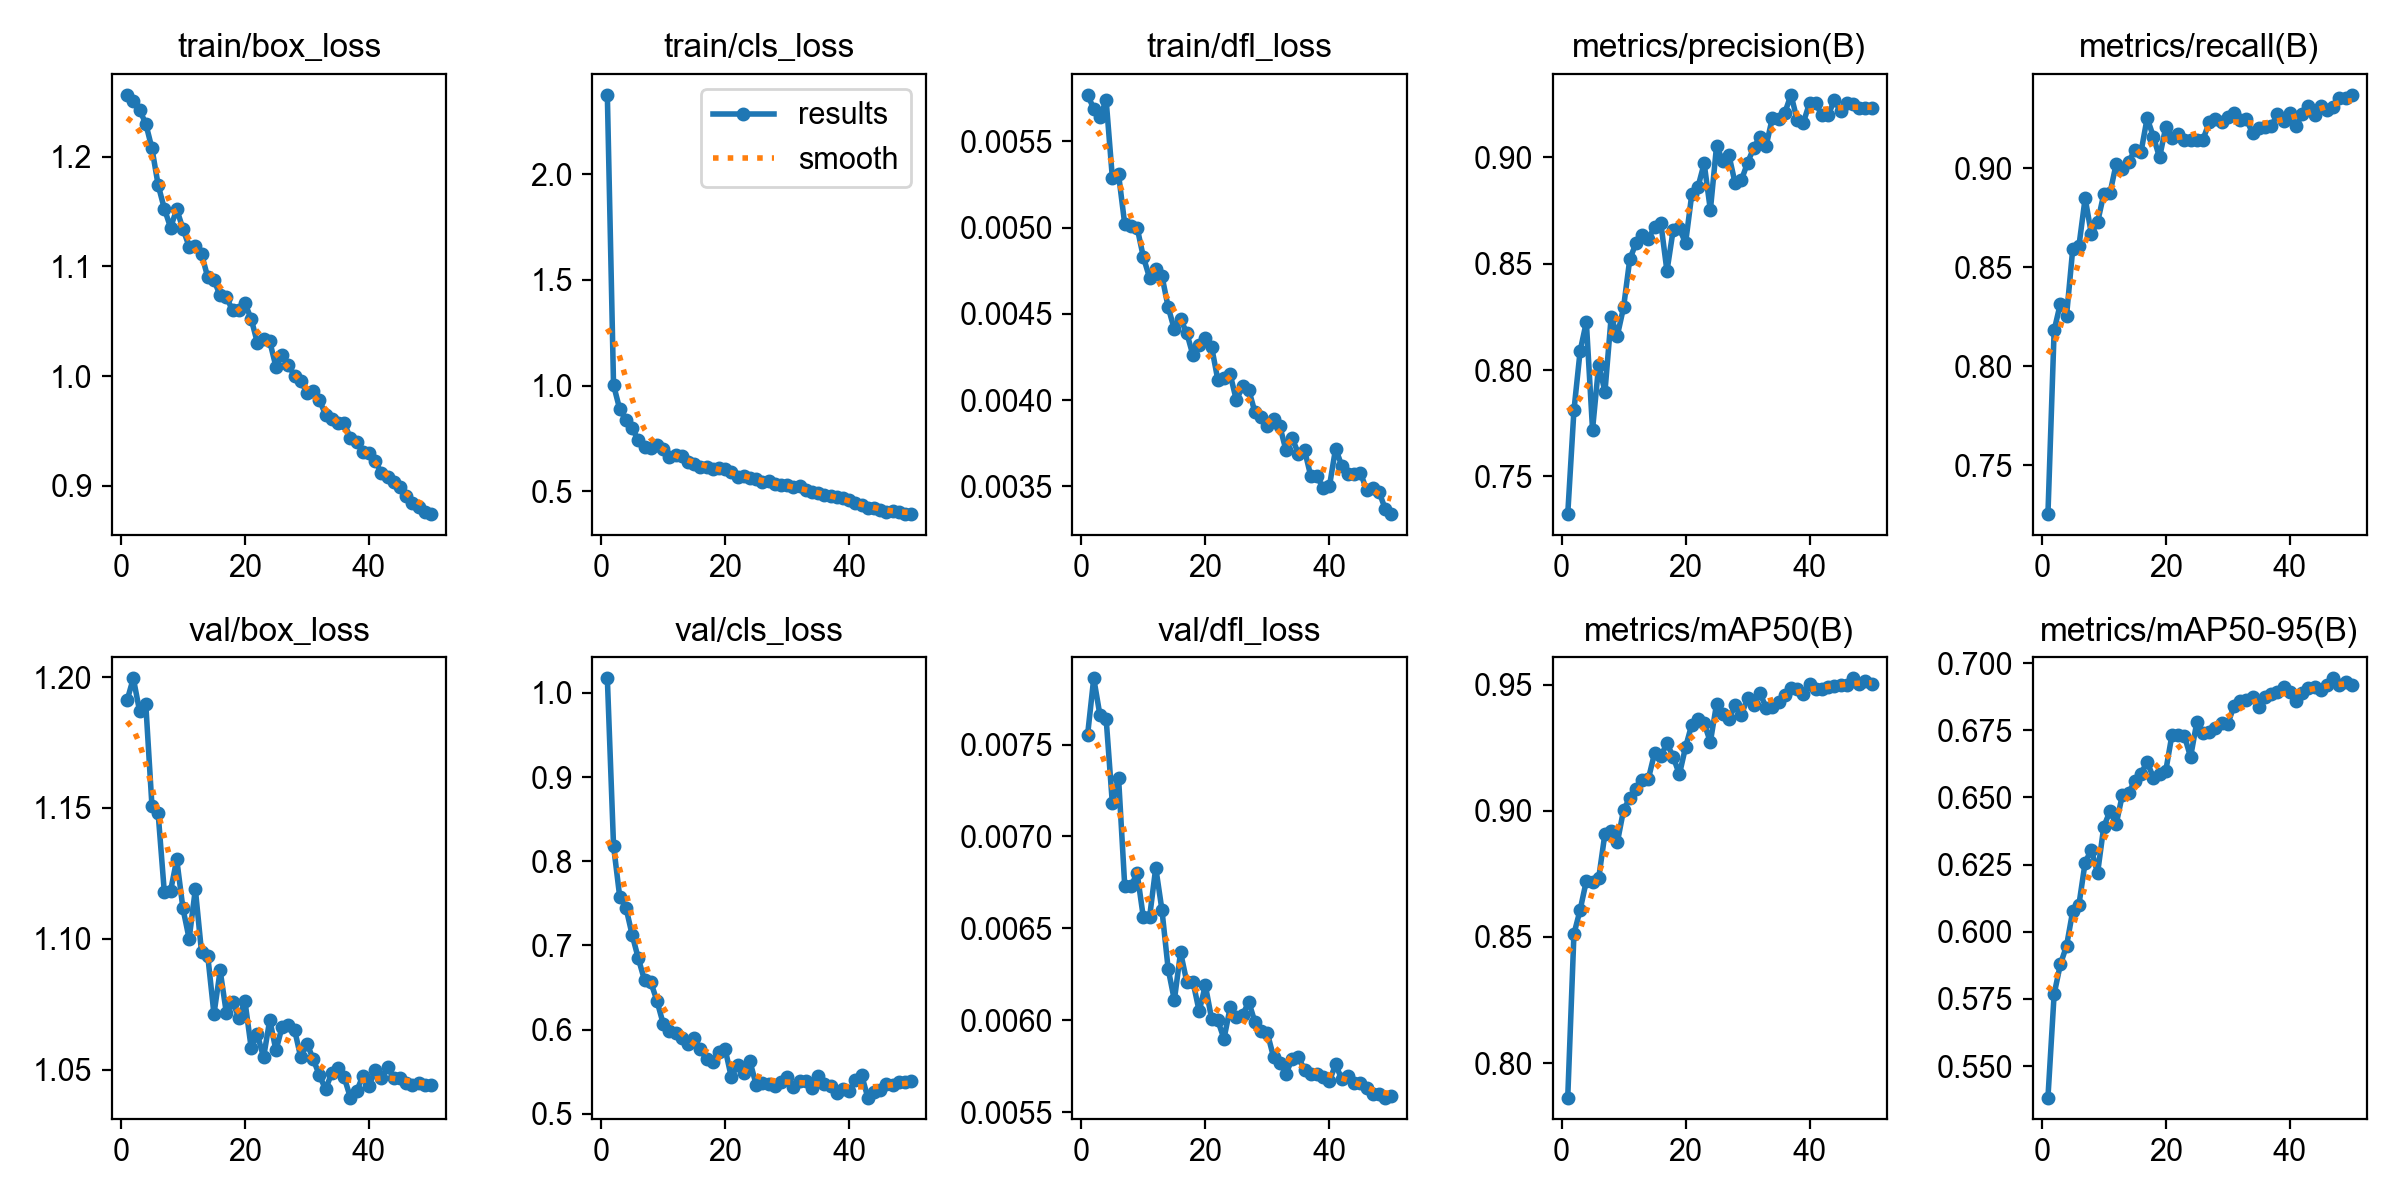

The table this chart was drawn from, first rows:
epoch, time, train/box_loss, train/cls_loss, train/dfl_loss, metrics/precision(B), metrics/recall(B), metrics/mAP50(B), metrics/mAP50-95(B), val/box_loss, val/cls_loss, val/dfl_loss, lr/pg0, lr/pg1, lr/pg2
1, 1841, 1.256, 2.374, 0.00577, 0.7323, 0.7253, 0.7863, 0.5383, 1.191, 1.017, 0.00755, 0.0003023, 0.0003023, 0.0003023
2, 4421, 1.251, 1.003, 0.00569, 0.7811, 0.8181, 0.8512, 0.5768, 1.2, 0.8184, 0.00786, 0.0005933, 0.0005933, 0.0005933
3, 6875, 1.243, 0.8877, 0.00564, 0.809, 0.8316, 0.8607, 0.5878, 1.187, 0.7575, 0.00766, 0.0008723, 0.0008723, 0.0008723
4, 11123, 1.23, 0.837, 0.00574, 0.8226, 0.8255, 0.8722, 0.5947, 1.19, 0.7449, 0.00764, 0.000855, 0.000855, 0.000855
5, 1102, 1.208, 0.7986, 0.00529, 0.772, 0.8592, 0.872, 0.6078, 1.151, 0.7125, 0.00718, 0.000837, 0.000837, 0.000837
6, 2384, 1.174, 0.7404, 0.00531, 0.8026, 0.8608, 0.8735, 0.6101, 1.148, 0.6844, 0.00732, 0.000819, 0.000819, 0.000819
7, 3613, 1.153, 0.7106, 0.00502, 0.7898, 0.8848, 0.891, 0.6258, 1.118, 0.6585, 0.00673, 0.000801, 0.000801, 0.000801
8, 4752, 1.135, 0.7068, 0.00501, 0.8248, 0.8669, 0.892, 0.6306, 1.118, 0.6564, 0.00673, 0.000783, 0.000783, 0.000783
9, 5874, 1.152, 0.7167, 0.005, 0.8162, 0.8726, 0.8875, 0.6217, 1.13, 0.6342, 0.0068, 0.000765, 0.000765, 0.000765
10, 6972, 1.134, 0.7002, 0.00483, 0.8295, 0.8868, 0.9003, 0.6391, 1.112, 0.6071, 0.00656, 0.000747, 0.000747, 0.000747
11, 8129, 1.118, 0.6605, 0.00471, 0.852, 0.8873, 0.905, 0.6449, 1.1, 0.5988, 0.00656, 0.000729, 0.000729, 0.000729
12, 9211, 1.119, 0.6725, 0.00476, 0.8597, 0.9021, 0.9085, 0.6401, 1.119, 0.5955, 0.00683, 0.000711, 0.000711, 0.000711
13, 10263, 1.111, 0.6674, 0.00472, 0.8637, 0.8998, 0.9121, 0.6509, 1.095, 0.59, 0.0066, 0.000693, 0.000693, 0.000693
14, 11341, 1.09, 0.6401, 0.00454, 0.8617, 0.9031, 0.9126, 0.6516, 1.094, 0.5827, 0.00628, 0.000675, 0.000675, 0.000675
15, 12396, 1.087, 0.6312, 0.00441, 0.8673, 0.909, 0.9228, 0.6561, 1.071, 0.5897, 0.00611, 0.000657, 0.000657, 0.000657
16, 13449, 1.073, 0.615, 0.00447, 0.8694, 0.908, 0.9217, 0.6588, 1.088, 0.5765, 0.00637, 0.000639, 0.000639, 0.000639
17, 14567, 1.072, 0.6153, 0.00439, 0.8466, 0.9253, 0.9266, 0.6632, 1.072, 0.5647, 0.00621, 0.000621, 0.000621, 0.000621
18, 15661, 1.06, 0.6057, 0.00426, 0.8658, 0.9159, 0.9214, 0.6574, 1.076, 0.5617, 0.00621, 0.000603, 0.000603, 0.000603
19, 16756, 1.061, 0.6104, 0.00432, 0.8666, 0.9054, 0.9143, 0.6587, 1.07, 0.5734, 0.00605, 0.000585, 0.000585, 0.000585
20, 17858, 1.066, 0.6054, 0.00436, 0.8598, 0.9208, 0.9252, 0.6599, 1.076, 0.5767, 0.00619, 0.000567, 0.000567, 0.000567
21, 18932, 1.052, 0.5901, 0.00431, 0.8826, 0.9151, 0.9341, 0.6733, 1.058, 0.5431, 0.00601, 0.000549, 0.000549, 0.000549
22, 20009, 1.03, 0.5694, 0.00412, 0.8861, 0.9172, 0.9365, 0.6731, 1.063, 0.5583, 0.006, 0.000531, 0.000531, 0.000531
23, 21076, 1.034, 0.5744, 0.00413, 0.8972, 0.9143, 0.9346, 0.673, 1.055, 0.5489, 0.0059, 0.000513, 0.000513, 0.000513
24, 22143, 1.032, 0.5638, 0.00415, 0.8753, 0.9141, 0.9273, 0.6651, 1.069, 0.5621, 0.00607, 0.000495, 0.000495, 0.000495
25, 23194, 1.008, 0.5573, 0.004, 0.9055, 0.9142, 0.9423, 0.6779, 1.057, 0.5343, 0.00602, 0.000477, 0.000477, 0.000477
26, 24332, 1.019, 0.5425, 0.00408, 0.8984, 0.9144, 0.9384, 0.6742, 1.066, 0.5367, 0.00603, 0.000459, 0.000459, 0.000459
27, 25422, 1.01, 0.5463, 0.00406, 0.901, 0.9231, 0.9364, 0.6743, 1.067, 0.5358, 0.0061, 0.000441, 0.000441, 0.000441
28, 26455, 1, 0.5363, 0.00393, 0.8878, 0.9246, 0.9418, 0.6759, 1.065, 0.5332, 0.00599, 0.000423, 0.000423, 0.000423
29, 27535, 0.9953, 0.5278, 0.0039, 0.8893, 0.9234, 0.938, 0.6777, 1.055, 0.5378, 0.00594, 0.0004051, 0.0004051, 0.0004051
30, 28673, 0.9849, 0.5285, 0.00385, 0.8975, 0.9261, 0.9446, 0.6774, 1.06, 0.5441, 0.00593, 0.0003871, 0.0003871, 0.0003871
31, 29777, 0.9861, 0.5196, 0.00389, 0.9046, 0.9279, 0.9419, 0.684, 1.054, 0.5314, 0.0058, 0.0003691, 0.0003691, 0.0003691
32, 30996, 0.9783, 0.5246, 0.00385, 0.9097, 0.9243, 0.9466, 0.6858, 1.048, 0.5393, 0.00577, 0.0003511, 0.0003511, 0.0003511
33, 32087, 0.9645, 0.5054, 0.00371, 0.9055, 0.9248, 0.9408, 0.6863, 1.042, 0.5383, 0.00571, 0.0003331, 0.0003331, 0.0003331
34, 33144, 0.9608, 0.4988, 0.00378, 0.9187, 0.9175, 0.941, 0.6872, 1.049, 0.5311, 0.00579, 0.0003151, 0.0003151, 0.0003151
35, 34214, 0.9574, 0.4922, 0.00369, 0.9182, 0.9201, 0.9432, 0.6835, 1.051, 0.5447, 0.0058, 0.0002971, 0.0002971, 0.0002971
36, 35288, 0.9573, 0.4813, 0.00371, 0.921, 0.9206, 0.9457, 0.6873, 1.047, 0.5354, 0.00573, 0.0002791, 0.0002791, 0.0002791
37, 36340, 0.9431, 0.478, 0.00356, 0.9295, 0.9211, 0.9488, 0.6886, 1.039, 0.533, 0.00571, 0.0002611, 0.0002611, 0.0002611
38, 37433, 0.94, 0.4721, 0.00356, 0.9177, 0.9273, 0.9484, 0.6893, 1.042, 0.5247, 0.00571, 0.0002431, 0.0002431, 0.0002431
39, 38490, 0.9304, 0.4687, 0.00349, 0.9164, 0.9241, 0.9462, 0.6913, 1.048, 0.5298, 0.00569, 0.0002251, 0.0002251, 0.0002251
40, 39578, 0.9298, 0.4588, 0.0035, 0.9257, 0.9278, 0.9503, 0.6892, 1.044, 0.5267, 0.00567, 0.0002071, 0.0002071, 0.0002071
41, 40522, 0.9227, 0.4448, 0.00372, 0.9254, 0.9213, 0.9483, 0.686, 1.05, 0.5397, 0.00576, 0.0001891, 0.0001891, 0.0001891
42, 41449, 0.9113, 0.4336, 0.00362, 0.9198, 0.9272, 0.9482, 0.6889, 1.047, 0.5461, 0.00568, 0.0001711, 0.0001711, 0.0001711
43, 42399, 0.9076, 0.423, 0.00357, 0.9198, 0.9315, 0.949, 0.6907, 1.051, 0.5191, 0.0057, 0.0001531, 0.0001531, 0.0001531
44, 43336, 0.9029, 0.4207, 0.00357, 0.9271, 0.9271, 0.9493, 0.691, 1.047, 0.5262, 0.00566, 0.0001351, 0.0001351, 0.0001351
45, 44274, 0.8983, 0.4136, 0.00358, 0.9216, 0.9312, 0.95, 0.6898, 1.047, 0.5283, 0.00566, 0.0001171, 0.0001171, 0.0001171
46, 45208, 0.8909, 0.4039, 0.00348, 0.9257, 0.9292, 0.9497, 0.6918, 1.045, 0.5357, 0.00563, 9.9081e-05, 9.9081e-05, 9.9081e-05
47, 46137, 0.8838, 0.4055, 0.00349, 0.925, 0.931, 0.9525, 0.6943, 1.044, 0.5342, 0.0056, 8.10828e-05, 8.10828e-05, 8.10828e-05
48, 47063, 0.8805, 0.402, 0.00347, 0.9232, 0.9352, 0.9502, 0.6918, 1.045, 0.5374, 0.0056, 6.30846e-05, 6.30846e-05, 6.30846e-05
49, 47984, 0.8758, 0.3921, 0.00337, 0.923, 0.9354, 0.9513, 0.6931, 1.044, 0.5375, 0.00558, 4.50864e-05, 4.50864e-05, 4.50864e-05
50, 48944, 0.874, 0.3925, 0.00334, 0.9232, 0.9371, 0.9503, 0.692, 1.044, 0.5392, 0.00559, 2.70882e-05, 2.70882e-05, 2.70882e-05
